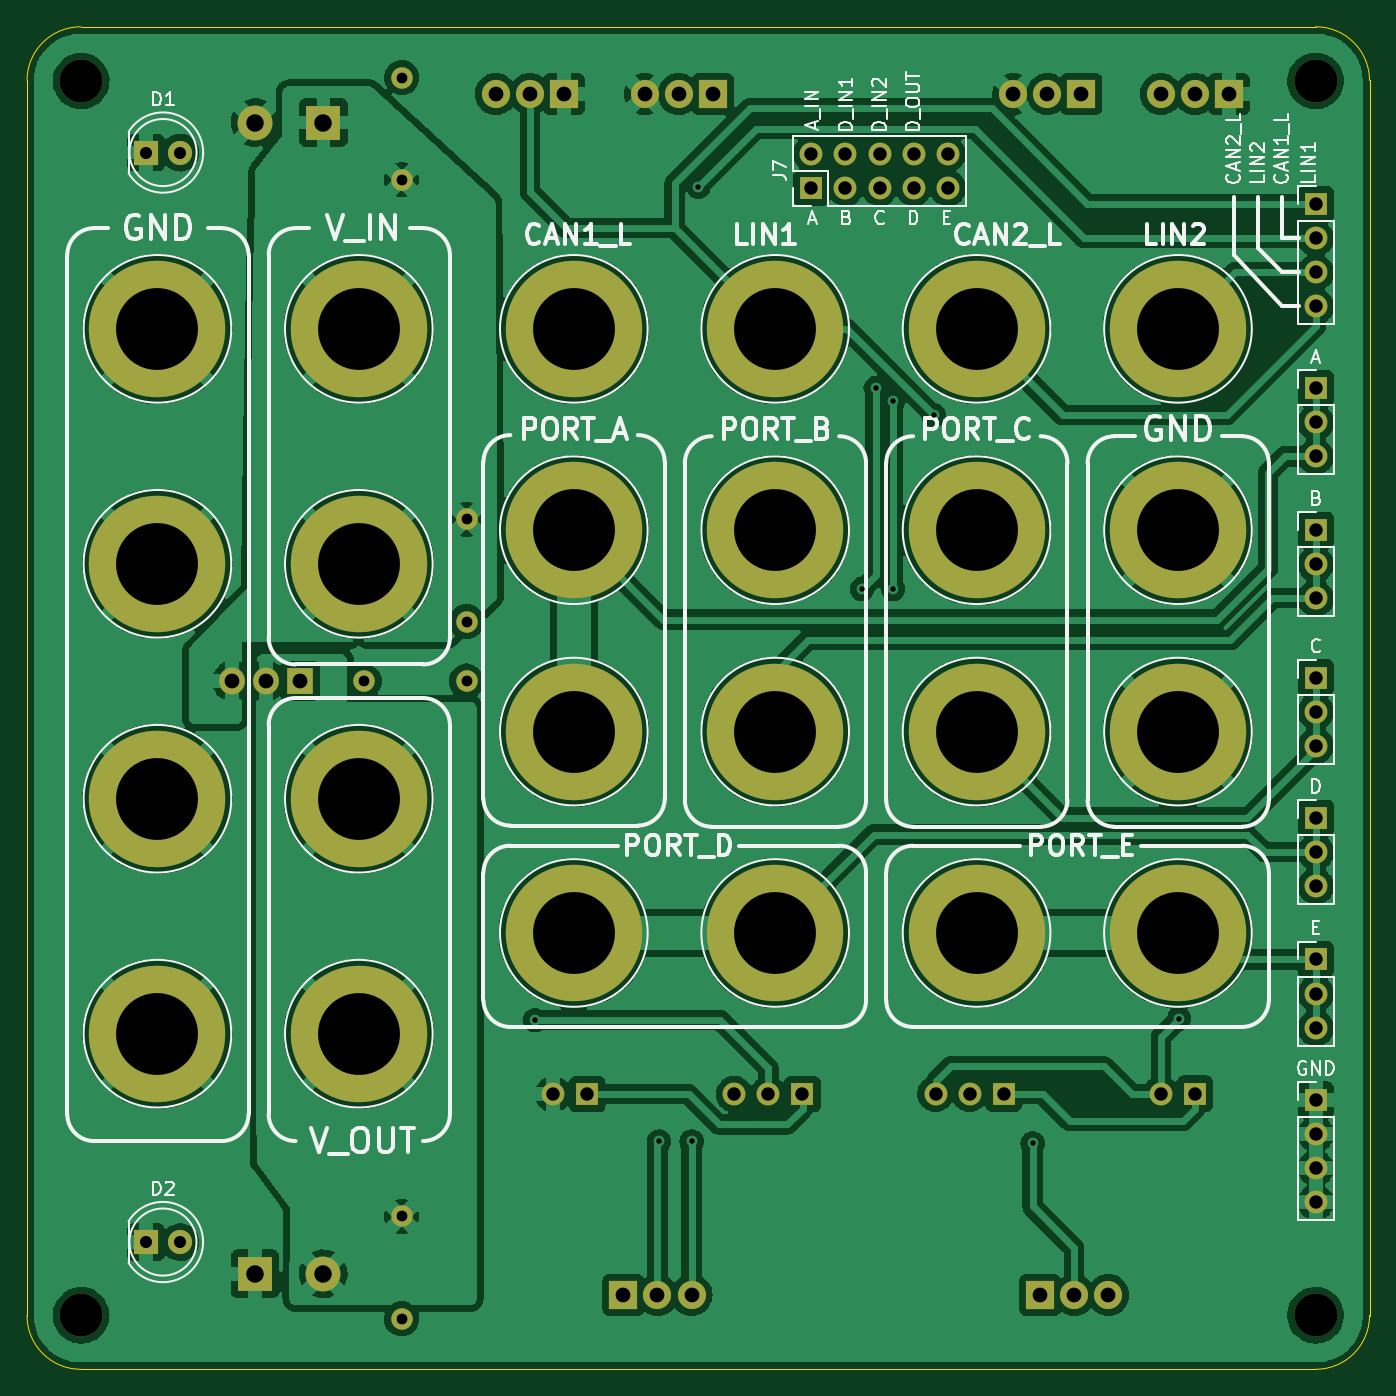
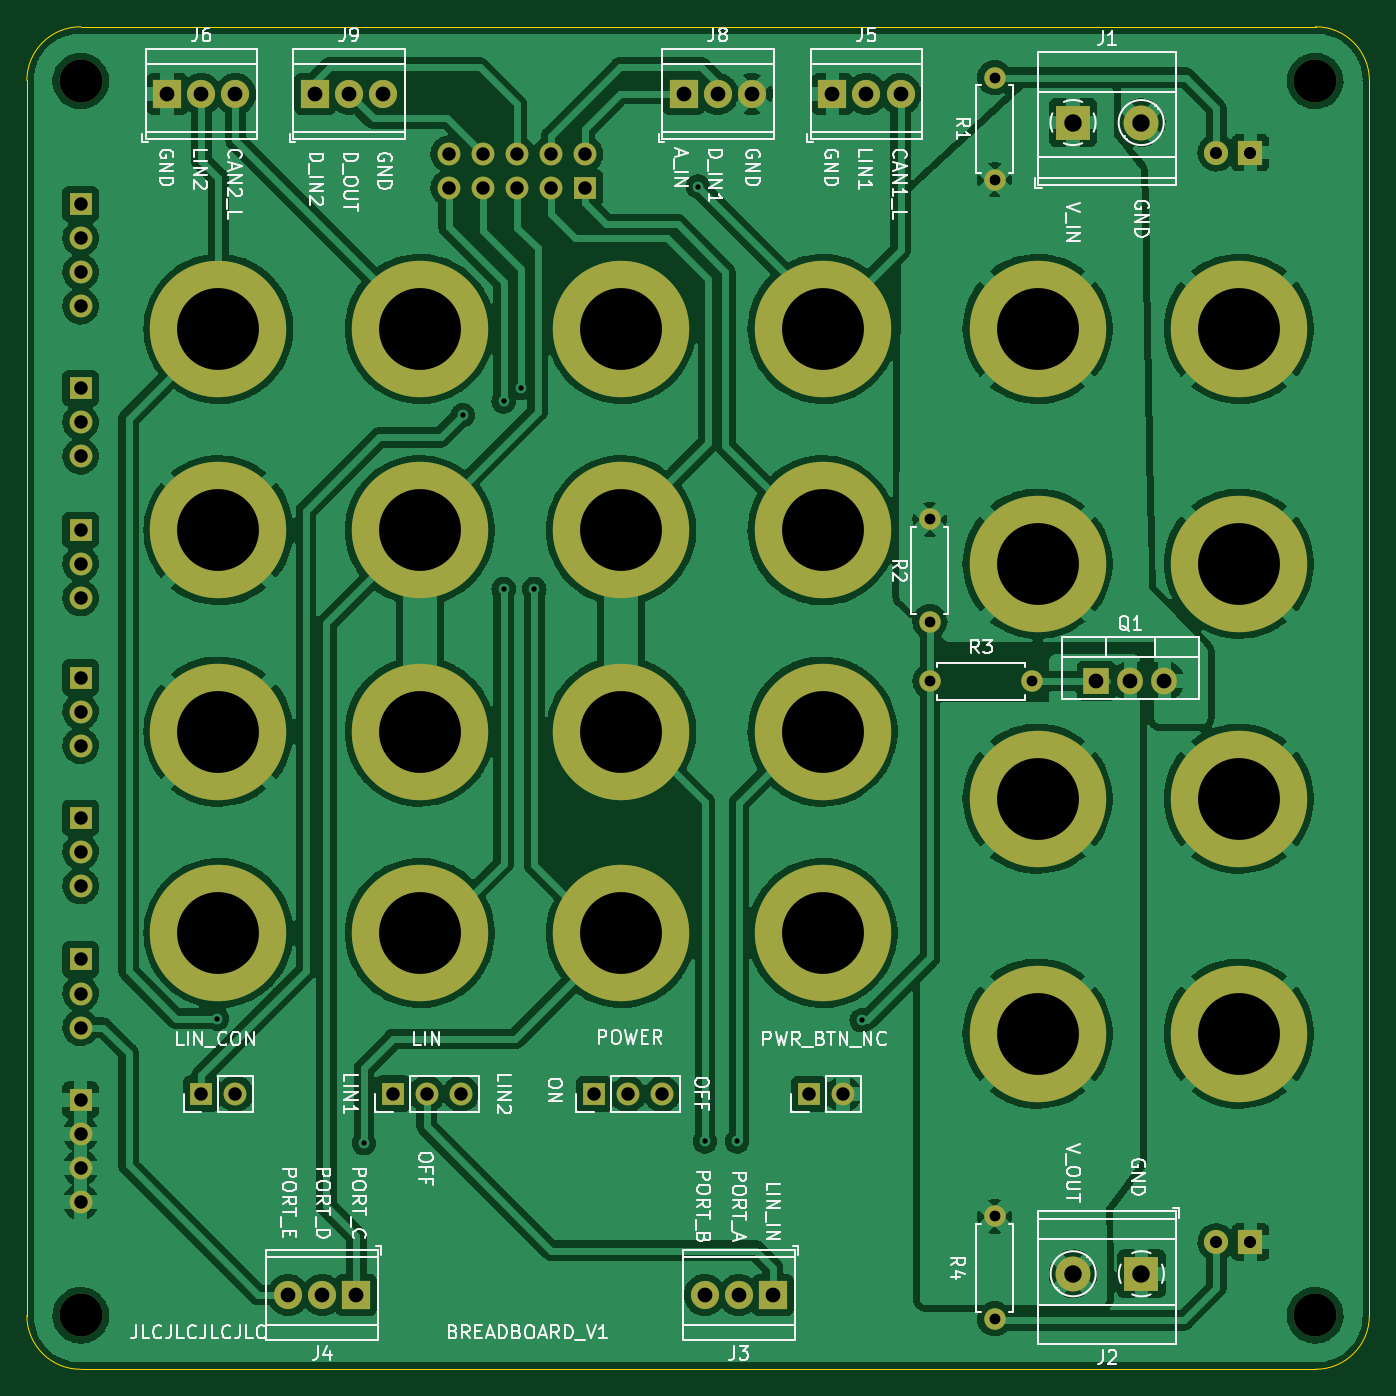
Circuit board: 11 layer files. Board 100.0 x 100.0 mm.
- bottom_copper: Breadboard-B_Cu.gbl (323229 bytes)
- bottom_mask: Breadboard-B_Mask.gbs (3919 bytes)
- bottom_silk: Breadboard-B_Silkscreen.gbo (53142 bytes)
- paste: Breadboard-B_Vložiť.gbp (493 bytes)
- outline: Breadboard-Edge_Cuts.gm1 (1035 bytes)
- top_copper: Breadboard-F_Cu.gtl (319711 bytes)
- top_mask: Breadboard-F_Mask.gts (3919 bytes)
- top_silk: Breadboard-F_Silkscreen.gto (38393 bytes)
- paste: Breadboard-F_Vložiť.gtp (493 bytes)
- drill: Breadboard-NPTH.drl (410 bytes)
- drill: Breadboard-PTH.drl (2451 bytes)

=== bottom_copper: Breadboard-B_Cu.gbl (323229 bytes, source omitted) ===
=== bottom_mask: Breadboard-B_Mask.gbs ===
G04 #@! TF.GenerationSoftware,KiCad,Pcbnew,(6.0.1)*
G04 #@! TF.CreationDate,2022-04-02T15:14:41+02:00*
G04 #@! TF.ProjectId,Breadboard,42726561-6462-46f6-9172-642e6b696361,v1.0*
G04 #@! TF.SameCoordinates,Original*
G04 #@! TF.FileFunction,Soldermask,Bot*
G04 #@! TF.FilePolarity,Negative*
%FSLAX46Y46*%
G04 Gerber Fmt 4.6, Leading zero omitted, Abs format (unit mm)*
G04 Created by KiCad (PCBNEW (6.0.1)) date 2022-04-02 15:14:41*
%MOMM*%
%LPD*%
G01*
G04 APERTURE LIST*
%ADD10R,1.700000X1.700000*%
%ADD11O,1.700000X1.700000*%
%ADD12C,10.160000*%
%ADD13R,1.800000X1.800000*%
%ADD14C,1.800000*%
%ADD15C,3.200000*%
%ADD16C,1.600000*%
%ADD17O,1.600000X1.600000*%
%ADD18R,2.100000X2.100000*%
%ADD19C,2.100000*%
%ADD20R,1.905000X2.000000*%
%ADD21O,1.905000X2.000000*%
%ADD22R,2.600000X2.600000*%
%ADD23C,2.600000*%
G04 APERTURE END LIST*
D10*
X192500000Y-114475000D03*
D11*
X192500000Y-117015000D03*
X192500000Y-119555000D03*
D12*
X182230000Y-67500000D03*
D10*
X192500000Y-103920000D03*
D11*
X192500000Y-106460000D03*
X192500000Y-109000000D03*
D13*
X105362000Y-54370000D03*
D14*
X107902000Y-54370000D03*
D12*
X106216000Y-67500000D03*
X106216000Y-120000000D03*
X121216000Y-85000000D03*
D15*
X192484000Y-49036000D03*
D12*
X152230000Y-112500000D03*
X137230000Y-82500000D03*
X167230000Y-67500000D03*
D15*
X100536000Y-49036000D03*
D12*
X167230000Y-97500000D03*
D10*
X154920000Y-57000000D03*
D11*
X154920000Y-54460000D03*
X157460000Y-57000000D03*
X157460000Y-54460000D03*
X160000000Y-57000000D03*
X160000000Y-54460000D03*
X162540000Y-57000000D03*
X162540000Y-54460000D03*
X165080000Y-57000000D03*
X165080000Y-54460000D03*
D12*
X152230000Y-67500000D03*
X182230000Y-97500000D03*
X137230000Y-112500000D03*
D13*
X105357000Y-135523000D03*
D14*
X107897000Y-135523000D03*
D12*
X121216000Y-67500000D03*
X182230000Y-112500000D03*
X121216000Y-102500000D03*
X152230000Y-82500000D03*
D15*
X192484000Y-140984000D03*
D12*
X152230000Y-97500000D03*
X167230000Y-112500000D03*
X137230000Y-67500000D03*
X106216000Y-85000000D03*
D10*
X192500000Y-93475000D03*
D11*
X192500000Y-96015000D03*
X192500000Y-98555000D03*
D10*
X192500000Y-124920000D03*
D11*
X192500000Y-127460000D03*
X192500000Y-130000000D03*
X192500000Y-132540000D03*
D12*
X167230000Y-82500000D03*
X106216000Y-102500000D03*
D10*
X192500000Y-82475000D03*
D11*
X192500000Y-85015000D03*
X192500000Y-87555000D03*
D10*
X192500000Y-58200000D03*
D11*
X192500000Y-60740000D03*
X192500000Y-63280000D03*
X192500000Y-65820000D03*
D15*
X100536000Y-140984000D03*
D12*
X182230000Y-82500000D03*
D10*
X192500000Y-71920000D03*
D11*
X192500000Y-74460000D03*
X192500000Y-77000000D03*
D12*
X137230000Y-97500000D03*
X121216000Y-120000000D03*
D16*
X124412000Y-56402000D03*
D17*
X124412000Y-48782000D03*
D18*
X140922000Y-139460000D03*
D19*
X143462000Y-139460000D03*
X146002000Y-139460000D03*
D20*
X116842800Y-93719800D03*
D21*
X114302800Y-93719800D03*
X111762800Y-93719800D03*
D18*
X175040000Y-50000000D03*
D19*
X172500000Y-50000000D03*
X169960000Y-50000000D03*
D10*
X183500000Y-124474000D03*
D11*
X180960000Y-124474000D03*
D16*
X129238000Y-81690000D03*
D17*
X129238000Y-89310000D03*
D10*
X138230000Y-124500000D03*
D11*
X135690000Y-124500000D03*
D18*
X186040000Y-50000000D03*
D19*
X183500000Y-50000000D03*
X180960000Y-50000000D03*
D16*
X124412000Y-133618000D03*
D17*
X124412000Y-141238000D03*
D22*
X113485000Y-137885000D03*
D23*
X118565000Y-137885000D03*
D10*
X169253400Y-124474000D03*
D11*
X166713400Y-124474000D03*
X164173400Y-124474000D03*
D18*
X136500000Y-50000000D03*
D19*
X133960000Y-50000000D03*
X131420000Y-50000000D03*
D18*
X147580000Y-50000000D03*
D19*
X145040000Y-50000000D03*
X142500000Y-50000000D03*
D18*
X171960000Y-139460000D03*
D19*
X174500000Y-139460000D03*
X177040000Y-139460000D03*
D10*
X154257000Y-124500000D03*
D11*
X151717000Y-124500000D03*
X149177000Y-124500000D03*
D22*
X118575000Y-52135000D03*
D23*
X113495000Y-52135000D03*
D16*
X121618000Y-93740000D03*
D17*
X129238000Y-93740000D03*
M02*

=== bottom_silk: Breadboard-B_Silkscreen.gbo (53142 bytes, source omitted) ===
=== paste: Breadboard-B_Vložiť.gbp ===
G04 #@! TF.GenerationSoftware,KiCad,Pcbnew,(6.0.1)*
G04 #@! TF.CreationDate,2022-04-02T15:14:41+02:00*
G04 #@! TF.ProjectId,Breadboard,42726561-6462-46f6-9172-642e6b696361,v1.0*
G04 #@! TF.SameCoordinates,Original*
G04 #@! TF.FileFunction,Paste,Bot*
G04 #@! TF.FilePolarity,Positive*
%FSLAX46Y46*%
G04 Gerber Fmt 4.6, Leading zero omitted, Abs format (unit mm)*
G04 Created by KiCad (PCBNEW (6.0.1)) date 2022-04-02 15:14:41*
%MOMM*%
%LPD*%
G01*
G04 APERTURE LIST*
G04 APERTURE END LIST*
M02*

=== outline: Breadboard-Edge_Cuts.gm1 ===
G04 #@! TF.GenerationSoftware,KiCad,Pcbnew,(6.0.1)*
G04 #@! TF.CreationDate,2022-04-02T15:14:41+02:00*
G04 #@! TF.ProjectId,Breadboard,42726561-6462-46f6-9172-642e6b696361,v1.0*
G04 #@! TF.SameCoordinates,Original*
G04 #@! TF.FileFunction,Profile,NP*
%FSLAX46Y46*%
G04 Gerber Fmt 4.6, Leading zero omitted, Abs format (unit mm)*
G04 Created by KiCad (PCBNEW (6.0.1)) date 2022-04-02 15:14:41*
%MOMM*%
%LPD*%
G01*
G04 APERTURE LIST*
G04 #@! TA.AperFunction,Profile*
%ADD10C,0.100000*%
G04 #@! TD*
G04 APERTURE END LIST*
D10*
X100500000Y-45000000D02*
G75*
G03*
X96500000Y-49000000I0J-4000000D01*
G01*
X196500000Y-49000000D02*
G75*
G03*
X192500000Y-45000000I-4000000J0D01*
G01*
X196500000Y-141000000D02*
X196500000Y-49000000D01*
X192500000Y-45000000D02*
X100500000Y-45000000D01*
X192500000Y-145000000D02*
G75*
G03*
X196500000Y-141000000I0J4000000D01*
G01*
X96500000Y-49000000D02*
X96500000Y-141000000D01*
X100500000Y-145000000D02*
X192500000Y-145000000D01*
X96500000Y-141000000D02*
G75*
G03*
X100500000Y-145000000I4000000J0D01*
G01*
M02*

=== top_copper: Breadboard-F_Cu.gtl (319711 bytes, source omitted) ===
=== top_mask: Breadboard-F_Mask.gts ===
G04 #@! TF.GenerationSoftware,KiCad,Pcbnew,(6.0.1)*
G04 #@! TF.CreationDate,2022-04-02T15:14:41+02:00*
G04 #@! TF.ProjectId,Breadboard,42726561-6462-46f6-9172-642e6b696361,v1.0*
G04 #@! TF.SameCoordinates,Original*
G04 #@! TF.FileFunction,Soldermask,Top*
G04 #@! TF.FilePolarity,Negative*
%FSLAX46Y46*%
G04 Gerber Fmt 4.6, Leading zero omitted, Abs format (unit mm)*
G04 Created by KiCad (PCBNEW (6.0.1)) date 2022-04-02 15:14:41*
%MOMM*%
%LPD*%
G01*
G04 APERTURE LIST*
%ADD10R,1.700000X1.700000*%
%ADD11O,1.700000X1.700000*%
%ADD12C,10.160000*%
%ADD13R,1.800000X1.800000*%
%ADD14C,1.800000*%
%ADD15C,3.200000*%
%ADD16C,1.600000*%
%ADD17O,1.600000X1.600000*%
%ADD18R,2.100000X2.100000*%
%ADD19C,2.100000*%
%ADD20R,1.905000X2.000000*%
%ADD21O,1.905000X2.000000*%
%ADD22R,2.600000X2.600000*%
%ADD23C,2.600000*%
G04 APERTURE END LIST*
D10*
X192500000Y-114475000D03*
D11*
X192500000Y-117015000D03*
X192500000Y-119555000D03*
D12*
X182230000Y-67500000D03*
D10*
X192500000Y-103920000D03*
D11*
X192500000Y-106460000D03*
X192500000Y-109000000D03*
D13*
X105362000Y-54370000D03*
D14*
X107902000Y-54370000D03*
D12*
X106216000Y-67500000D03*
X106216000Y-120000000D03*
X121216000Y-85000000D03*
D15*
X192484000Y-49036000D03*
D12*
X152230000Y-112500000D03*
X137230000Y-82500000D03*
X167230000Y-67500000D03*
D15*
X100536000Y-49036000D03*
D12*
X167230000Y-97500000D03*
D10*
X154920000Y-57000000D03*
D11*
X154920000Y-54460000D03*
X157460000Y-57000000D03*
X157460000Y-54460000D03*
X160000000Y-57000000D03*
X160000000Y-54460000D03*
X162540000Y-57000000D03*
X162540000Y-54460000D03*
X165080000Y-57000000D03*
X165080000Y-54460000D03*
D12*
X152230000Y-67500000D03*
X182230000Y-97500000D03*
X137230000Y-112500000D03*
D13*
X105357000Y-135523000D03*
D14*
X107897000Y-135523000D03*
D12*
X121216000Y-67500000D03*
X182230000Y-112500000D03*
X121216000Y-102500000D03*
X152230000Y-82500000D03*
D15*
X192484000Y-140984000D03*
D12*
X152230000Y-97500000D03*
X167230000Y-112500000D03*
X137230000Y-67500000D03*
X106216000Y-85000000D03*
D10*
X192500000Y-93475000D03*
D11*
X192500000Y-96015000D03*
X192500000Y-98555000D03*
D10*
X192500000Y-124920000D03*
D11*
X192500000Y-127460000D03*
X192500000Y-130000000D03*
X192500000Y-132540000D03*
D12*
X167230000Y-82500000D03*
X106216000Y-102500000D03*
D10*
X192500000Y-82475000D03*
D11*
X192500000Y-85015000D03*
X192500000Y-87555000D03*
D10*
X192500000Y-58200000D03*
D11*
X192500000Y-60740000D03*
X192500000Y-63280000D03*
X192500000Y-65820000D03*
D15*
X100536000Y-140984000D03*
D12*
X182230000Y-82500000D03*
D10*
X192500000Y-71920000D03*
D11*
X192500000Y-74460000D03*
X192500000Y-77000000D03*
D12*
X137230000Y-97500000D03*
X121216000Y-120000000D03*
D16*
X124412000Y-56402000D03*
D17*
X124412000Y-48782000D03*
D18*
X140922000Y-139460000D03*
D19*
X143462000Y-139460000D03*
X146002000Y-139460000D03*
D20*
X116842800Y-93719800D03*
D21*
X114302800Y-93719800D03*
X111762800Y-93719800D03*
D18*
X175040000Y-50000000D03*
D19*
X172500000Y-50000000D03*
X169960000Y-50000000D03*
D10*
X183500000Y-124474000D03*
D11*
X180960000Y-124474000D03*
D16*
X129238000Y-81690000D03*
D17*
X129238000Y-89310000D03*
D10*
X138230000Y-124500000D03*
D11*
X135690000Y-124500000D03*
D18*
X186040000Y-50000000D03*
D19*
X183500000Y-50000000D03*
X180960000Y-50000000D03*
D16*
X124412000Y-133618000D03*
D17*
X124412000Y-141238000D03*
D22*
X113485000Y-137885000D03*
D23*
X118565000Y-137885000D03*
D10*
X169253400Y-124474000D03*
D11*
X166713400Y-124474000D03*
X164173400Y-124474000D03*
D18*
X136500000Y-50000000D03*
D19*
X133960000Y-50000000D03*
X131420000Y-50000000D03*
D18*
X147580000Y-50000000D03*
D19*
X145040000Y-50000000D03*
X142500000Y-50000000D03*
D18*
X171960000Y-139460000D03*
D19*
X174500000Y-139460000D03*
X177040000Y-139460000D03*
D10*
X154257000Y-124500000D03*
D11*
X151717000Y-124500000D03*
X149177000Y-124500000D03*
D22*
X118575000Y-52135000D03*
D23*
X113495000Y-52135000D03*
D16*
X121618000Y-93740000D03*
D17*
X129238000Y-93740000D03*
M02*

=== top_silk: Breadboard-F_Silkscreen.gto (38393 bytes, source omitted) ===
=== paste: Breadboard-F_Vložiť.gtp ===
G04 #@! TF.GenerationSoftware,KiCad,Pcbnew,(6.0.1)*
G04 #@! TF.CreationDate,2022-04-02T15:14:41+02:00*
G04 #@! TF.ProjectId,Breadboard,42726561-6462-46f6-9172-642e6b696361,v1.0*
G04 #@! TF.SameCoordinates,Original*
G04 #@! TF.FileFunction,Paste,Top*
G04 #@! TF.FilePolarity,Positive*
%FSLAX46Y46*%
G04 Gerber Fmt 4.6, Leading zero omitted, Abs format (unit mm)*
G04 Created by KiCad (PCBNEW (6.0.1)) date 2022-04-02 15:14:41*
%MOMM*%
%LPD*%
G01*
G04 APERTURE LIST*
G04 APERTURE END LIST*
M02*

=== drill: Breadboard-NPTH.drl ===
M48
; DRILL file {KiCad (6.0.1)} date Sat Apr  2 15:14:48 2022
; FORMAT={-:-/ absolute / metric / decimal}
; #@! TF.CreationDate,2022-04-02T15:14:48+02:00
; #@! TF.GenerationSoftware,Kicad,Pcbnew,(6.0.1)
; #@! TF.FileFunction,NonPlated,1,2,NPTH
FMAT,2
METRIC
; #@! TA.AperFunction,NonPlated,NPTH,ComponentDrill
T1C3.200
%
G90
G05
T1
X100.536Y-49.036
X100.536Y-140.984
X192.484Y-49.036
X192.484Y-140.984
T0
M30

=== drill: Breadboard-PTH.drl ===
M48
; DRILL file {KiCad (6.0.1)} date Sat Apr  2 15:14:48 2022
; FORMAT={-:-/ absolute / metric / decimal}
; #@! TF.CreationDate,2022-04-02T15:14:48+02:00
; #@! TF.GenerationSoftware,Kicad,Pcbnew,(6.0.1)
; #@! TF.FileFunction,Plated,1,2,PTH
FMAT,2
METRIC
; #@! TA.AperFunction,Plated,PTH,ViaDrill
T1C0.400
; #@! TA.AperFunction,Plated,PTH,ComponentDrill
T2C0.800
; #@! TA.AperFunction,Plated,PTH,ComponentDrill
T3C0.900
; #@! TA.AperFunction,Plated,PTH,ComponentDrill
T4C1.000
; #@! TA.AperFunction,Plated,PTH,ComponentDrill
T5C1.100
; #@! TA.AperFunction,Plated,PTH,ComponentDrill
T6C1.300
; #@! TA.AperFunction,Plated,PTH,ComponentDrill
T7C6.100
%
G90
G05
T1
X134.318Y-119.0
X143.589Y-128.03
X146.002Y-128.03
X146.51Y-56.91
X158.702Y-86.882
X159.718Y-71.896
X160.988Y-72.912
X160.988Y-86.882
X164.036Y-73.928
X171.402Y-128.157
X182.324Y-118.886
T2
X121.618Y-93.74
X124.412Y-48.782
X124.412Y-56.402
X124.412Y-133.618
X124.412Y-141.238
X129.238Y-81.69
X129.238Y-89.31
X129.238Y-93.74
T3
X105.357Y-135.523
X105.362Y-54.37
X107.897Y-135.523
X107.902Y-54.37
T4
X135.69Y-124.5
X138.23Y-124.5
X149.177Y-124.5
X151.717Y-124.5
X154.257Y-124.5
X154.92Y-54.46
X154.92Y-57.0
X157.46Y-54.46
X157.46Y-57.0
X160.0Y-54.46
X160.0Y-57.0
X162.54Y-54.46
X162.54Y-57.0
X164.173Y-124.474
X165.08Y-54.46
X165.08Y-57.0
X166.713Y-124.474
X169.253Y-124.474
X180.96Y-124.474
X183.5Y-124.474
X192.5Y-58.2
X192.5Y-60.74
X192.5Y-63.28
X192.5Y-65.82
X192.5Y-71.92
X192.5Y-74.46
X192.5Y-77.0
X192.5Y-82.475
X192.5Y-85.015
X192.5Y-87.555
X192.5Y-93.475
X192.5Y-96.015
X192.5Y-98.555
X192.5Y-103.92
X192.5Y-106.46
X192.5Y-109.0
X192.5Y-114.475
X192.5Y-117.015
X192.5Y-119.555
X192.5Y-124.92
X192.5Y-127.46
X192.5Y-130.0
X192.5Y-132.54
T5
X111.763Y-93.72
X114.303Y-93.72
X116.843Y-93.72
X131.42Y-50.0
X133.96Y-50.0
X136.5Y-50.0
X140.922Y-139.46
X142.5Y-50.0
X143.462Y-139.46
X145.04Y-50.0
X146.002Y-139.46
X147.58Y-50.0
X169.96Y-50.0
X171.96Y-139.46
X172.5Y-50.0
X174.5Y-139.46
X175.04Y-50.0
X177.04Y-139.46
X180.96Y-50.0
X183.5Y-50.0
X186.04Y-50.0
T6
X113.485Y-137.885
X113.495Y-52.135
X118.565Y-137.885
X118.575Y-52.135
T7
X106.216Y-67.5
X106.216Y-85.0
X106.216Y-102.5
X106.216Y-120.0
X121.216Y-67.5
X121.216Y-85.0
X121.216Y-102.5
X121.216Y-120.0
X137.23Y-67.5
X137.23Y-82.5
X137.23Y-97.5
X137.23Y-112.5
X152.23Y-67.5
X152.23Y-82.5
X152.23Y-97.5
X152.23Y-112.5
X167.23Y-67.5
X167.23Y-82.5
X167.23Y-97.5
X167.23Y-112.5
X182.23Y-67.5
X182.23Y-82.5
X182.23Y-97.5
X182.23Y-112.5
T0
M30

